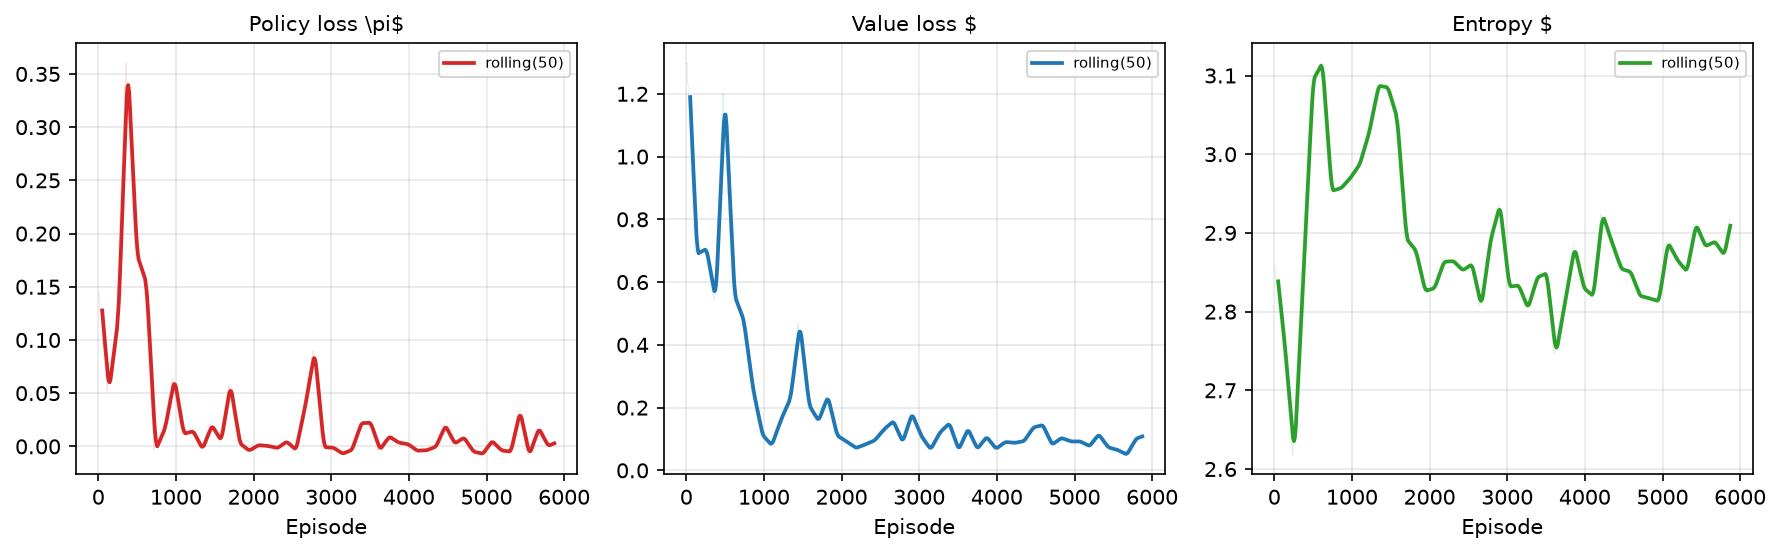

Source data for this figure (header and first rows):
episode, ppo_update, policy_loss, value_loss, entropy
1, 1, 0.1441, 1.298, 2.857
2, 1, 0.1441, 1.298, 2.857
3, 1, 0.1441, 1.298, 2.857
4, 1, 0.1441, 1.298, 2.857
5, 1, 0.1441, 1.298, 2.857
6, 1, 0.1441, 1.298, 2.857
7, 1, 0.1441, 1.298, 2.857
8, 1, 0.1441, 1.298, 2.857
9, 1, 0.1441, 1.298, 2.857
10, 1, 0.1441, 1.298, 2.857
11, 1, 0.1441, 1.298, 2.857
12, 1, 0.1441, 1.298, 2.857
13, 2, 0.1339, 1.23, 2.845
14, 2, 0.1339, 1.23, 2.845
15, 2, 0.1339, 1.23, 2.845
16, 2, 0.1339, 1.23, 2.845
17, 2, 0.1339, 1.23, 2.845
18, 2, 0.1339, 1.23, 2.845
19, 2, 0.1339, 1.23, 2.845
20, 2, 0.1339, 1.23, 2.845
21, 2, 0.1339, 1.23, 2.845
22, 2, 0.1339, 1.23, 2.845
23, 2, 0.1339, 1.23, 2.845
24, 2, 0.1339, 1.23, 2.845
25, 3, 0.1236, 1.163, 2.834
26, 3, 0.1236, 1.163, 2.834
27, 3, 0.1236, 1.163, 2.834
28, 3, 0.1236, 1.163, 2.834
29, 3, 0.1236, 1.163, 2.834
30, 3, 0.1236, 1.163, 2.834
31, 3, 0.1236, 1.163, 2.834
32, 3, 0.1236, 1.163, 2.834
33, 3, 0.1236, 1.163, 2.834
34, 3, 0.1236, 1.163, 2.834
35, 3, 0.1236, 1.163, 2.834
36, 3, 0.1236, 1.163, 2.834
37, 4, 0.1134, 1.095, 2.823
38, 4, 0.1134, 1.095, 2.823
39, 4, 0.1134, 1.095, 2.823
40, 4, 0.1134, 1.095, 2.823
41, 4, 0.1134, 1.095, 2.823
42, 4, 0.1134, 1.095, 2.823
43, 4, 0.1134, 1.095, 2.823
44, 4, 0.1134, 1.095, 2.823
45, 4, 0.1134, 1.095, 2.823
46, 4, 0.1134, 1.095, 2.823
47, 4, 0.1134, 1.095, 2.823
48, 4, 0.1134, 1.095, 2.823
49, 5, 0.1031, 1.027, 2.811
50, 5, 0.1031, 1.027, 2.811
51, 5, 0.1031, 1.027, 2.811
52, 5, 0.1031, 1.027, 2.811
53, 5, 0.1031, 1.027, 2.811
54, 5, 0.1031, 1.027, 2.811
55, 5, 0.1031, 1.027, 2.811
56, 5, 0.1031, 1.027, 2.811
57, 5, 0.1031, 1.027, 2.811
58, 5, 0.1031, 1.027, 2.811
59, 5, 0.1031, 1.027, 2.811
60, 5, 0.1031, 1.027, 2.811
... 5,813 more rows
